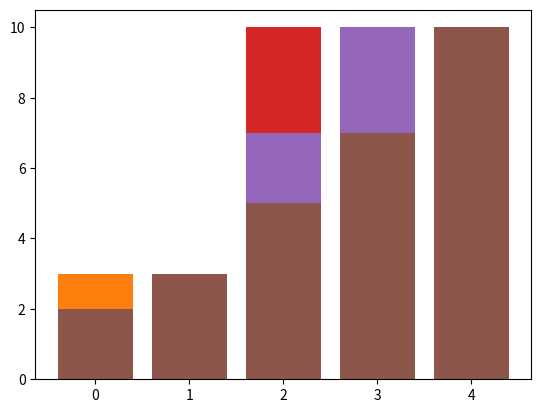

This figure's Python source:
# 삽입정렬

import matplotlib.pyplot as plt

arr = [3,2,10,7,5]
length = len(arr)

plt.bar(list(range(len(arr))), arr)
plt.show()
for j in range(length):
    for i in range(j, 0, -1):
        
        if( arr[i] < arr[i-1] ):
            arr[i], arr[i-1] = arr[i-1], arr[i]
    
    plt.bar(list(range(len(arr))), arr)
    plt.show()

arr
